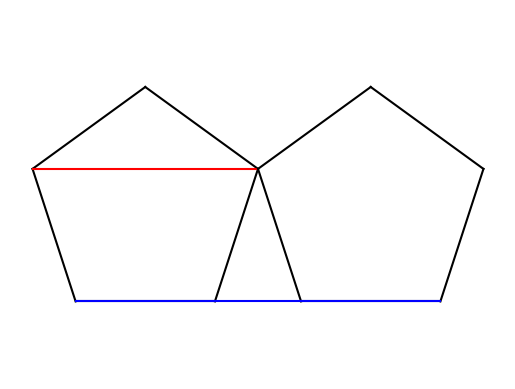

This chart was generated by the following Python code:
import numpy as np
import matplotlib.pyplot as plt

def penta():
    l = np.sqrt(200**2/(2*(1-np.cos(2*np.pi/5))))
    vertices = np.array([[l*np.cos(np.pi/10),l*np.sin(np.pi/10)], [l*np.cos(np.pi/10 + 2*np.pi/5),l*np.sin(np.pi/10 + 2*np.pi/5)], [l*np.cos(np.pi/10 + 4*np.pi/5),l*np.sin(np.pi/10 + 4*np.pi/5)], [l*np.cos(np.pi/10 + 6*np.pi/5),l*np.sin(np.pi/10 + 6*np.pi/5)], [l*np.cos(np.pi/10 + 8*np.pi/5),l*np.sin(np.pi/10 + 8*np.pi/5)]])

    return vertices

def penta2():
    l = np.sqrt(200**2/(2*(1-np.cos(2*np.pi/5))))
    phi = (np.sqrt(5) + 1)/2
    x = 200 * phi
    vertices2 = np.array([[l*np.cos(np.pi/10) + x,l*np.sin(np.pi/10)], [l*np.cos(np.pi/10 + 2*np.pi/5) + x,l*np.sin(np.pi/10 + 2*np.pi/5)], [l*np.cos(np.pi/10 + 4*np.pi/5) + x,l*np.sin(np.pi/10 + 4*np.pi/5)], [l*np.cos(np.pi/10 + 6*np.pi/5) + x,l*np.sin(np.pi/10 + 6*np.pi/5)], [l*np.cos(np.pi/10 + 8*np.pi/5) + x,l*np.sin(np.pi/10 + 8*np.pi/5)]])

    return vertices2

def plot():
    vertices = penta()
    vertices2 = penta2()
    plt.plot([vertices[0][0], vertices[1][0]], [vertices[0][1], vertices[1][1]], 'k-')
    plt.plot([vertices[1][0], vertices[2][0]], [vertices[1][1], vertices[2][1]], 'k-')
    plt.plot([vertices[2][0], vertices[3][0]], [vertices[2][1], vertices[3][1]], 'k-')
    plt.plot([vertices[3][0], vertices[4][0]], [vertices[3][1], vertices[4][1]], 'k-')
    plt.plot([vertices[0][0], vertices[4][0]], [vertices[0][1], vertices[4][1]], 'k-')
    plt.plot([vertices[2][0], vertices[0][0]], [vertices[2][1], vertices[0][1]], 'r-')

    plt.plot([vertices2[0][0], vertices2[1][0]], [vertices2[0][1], vertices2[1][1]], 'k-')
    plt.plot([vertices2[1][0], vertices2[2][0]], [vertices2[1][1], vertices2[2][1]], 'k-')
    plt.plot([vertices2[2][0], vertices2[3][0]], [vertices2[2][1], vertices2[3][1]], 'k-')
    plt.plot([vertices2[3][0], vertices2[4][0]], [vertices2[3][1], vertices2[4][1]], 'k-')
    plt.plot([vertices2[0][0], vertices2[4][0]], [vertices2[0][1], vertices2[4][1]], 'k-')

    plt.plot([vertices[3][0], vertices2[4][0]], [vertices[3][1], vertices2[4][1]], 'b-')

    plt.axis('equal')
    plt.axis('off')
    plt.show()


plot()